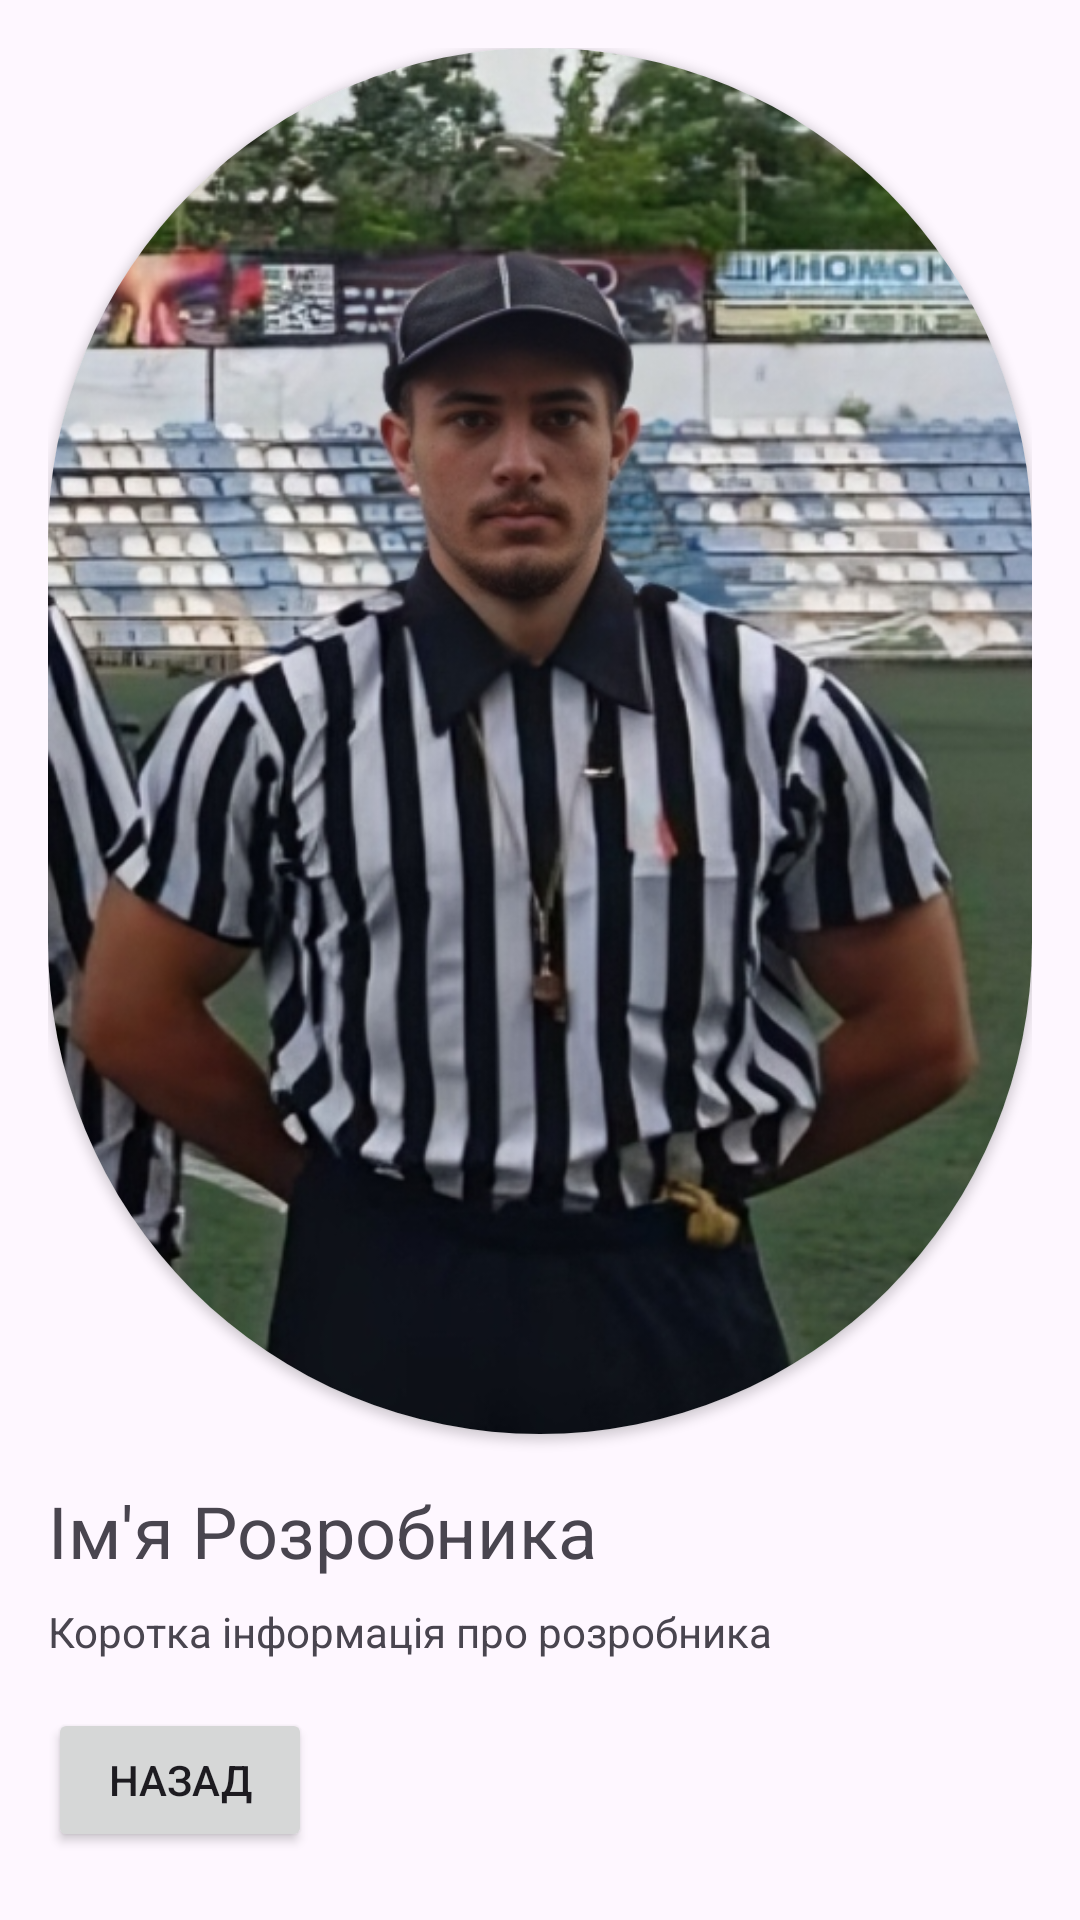

Here is an Android app screen rendered from its layout file. Give the layout XML and the strings, colors and styles it references.
<!-- AndroidManifest.xml: application theme Theme.Sort2 -->
<!-- res/layout/activity_developer_info.xml -->
<?xml version="1.0" encoding="utf-8"?>
<LinearLayout xmlns:android="http://schemas.android.com/apk/res/android"
    android:layout_width="match_parent"
    android:layout_height="match_parent"
    xmlns:app="http://schemas.android.com/apk/res-auto"
    android:orientation="vertical"
    android:padding="16dp">

    <androidx.cardview.widget.CardView
        android:id="@+id/view2"
        android:layout_width="wrap_content"
        android:layout_height="462dp"
        android:layout_centerHorizontal="true"
        android:elevation="12dp"
        app:cardCornerRadius="500dp">

        <ImageView
            android:id="@+id/imageDeveloper"
            android:layout_width="match_parent"
            android:layout_height="462dp"
            android:contentDescription="@string/developer_photo_desc"
            android:scaleType="centerCrop"
            android:src="@drawable/developer_photo" />
    </androidx.cardview.widget.CardView>


    <TextView
        android:id="@+id/tvDeveloperName"
        android:layout_width="wrap_content"
        android:layout_height="wrap_content"
        android:text="Ім'я Розробника"
        android:textSize="24sp"
        android:layout_marginTop="16dp"/>

    <TextView
        android:id="@+id/tvDeveloperInfo"
        android:layout_width="wrap_content"
        android:layout_height="wrap_content"
        android:text="Коротка інформація про розробника"
        android:layout_marginTop="8dp"/>

    <Button
        android:id="@+id/btnBack"
        android:layout_width="wrap_content"
        android:layout_height="wrap_content"
        android:text="Назад"
        android:layout_marginTop="16dp"/>

</LinearLayout>
<!-- resources referenced by this layout -->
<resources>
  <!-- drawable developer_photo: png bitmap (drawable, 468971 bytes) -->
  <string name="developer_photo_desc">Фото розробника</string>
  <style name="Theme.Sort2" parent="Base.Theme.Sort2" />
  <style name="Base.Theme.Sort2" parent="Theme.Material3.DayNight.NoActionBar">
          
          
      </style>
</resources>
